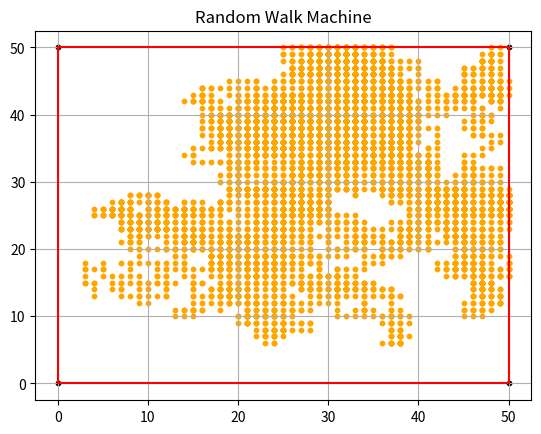

Python code for this plot:
import random
import numpy as np
import matplotlib.pyplot as plt
from scipy.spatial import ConvexHull, Delaunay


#initializing boundary
length = 50


#----------------------editable variables are above ↑ ---------------------------------------
width = length
boundary = [(0,0), (0,width), (length, 0), (length, width)]

boundary_np = np.array(boundary)
boundary_hull = ConvexHull(boundary_np)
boundary_delaunay = Delaunay(boundary_np[boundary_hull.vertices])

#initializing variables
directions = [(1,0),(-1,0),(0,1),(0,-1)]
while (True):
    machine = (random.randint(0,int(length)), random.randint(0,int(width)))
    tester0 = np.array(machine)
    checker0 = boundary_delaunay.find_simplex(tester0) >= 0
    if (checker0):
        break # making sure the starting point of the machine is in the boundary

path = [machine]
walk_count = 0

def totalPoints():
    total = 0
    for i in range(length + 1):
        for j in range(width +1):
            tester1 = np.array((i, j))
            checker1 = boundary_delaunay.find_simplex(tester1) >= 0
            if (checker1):
                total += 1
    return total


def RandomWalk (machine, walk_count):
    tempo = []
    for dx, dy in directions:
        newx = machine[0] + dx
        newy = machine[1] + dy
        tester = np.array([(newx, newy)])

        #check if the next step is in the boundary
        checker = boundary_delaunay.find_simplex(tester) >= 0

        if (checker[0]):
            tempo.append((newx,newy))

    machine = random.choice(tempo)
    if machine not in path:
        walk_count += 1

    path.append(machine)
    return machine, walk_count


if __name__ == "__main__" :
    totalpoints = totalPoints()
    while (totalpoints // 2 != walk_count):
        machine, walk_count = RandomWalk(machine, walk_count)

    #-------------------------------------------------outputs--------------------------------------------------
    print("Total points: ", totalpoints)
    print("Machine walked: ", len(path)-1)

    #ploting for boundary
    plt.scatter(boundary_np[:,0], boundary_np[:,1], color='black', s = 10)
    for simplex in boundary_hull.simplices:
        plt.plot(boundary_np[simplex, 0], boundary_np[simplex, 1], 'red')

    #ploting for machine path
    path_np = np.array(path)
    plt.scatter(path_np[:,0], path_np[:,1], color = 'orange', s = 10)
    
    #generate graph
    plt.title("Random Walk Machine")
    plt.grid(True)
    plt.show()